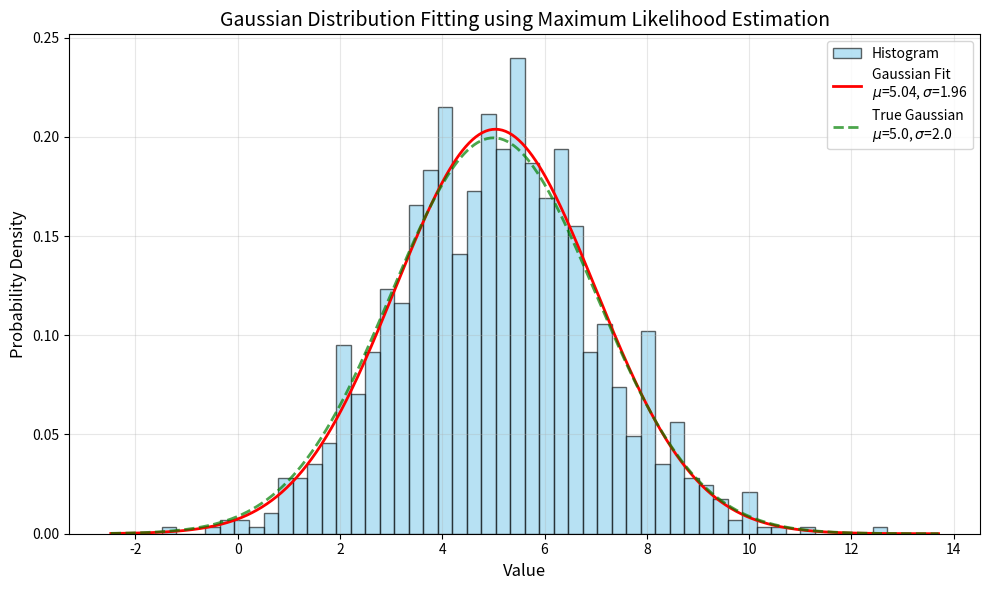

Source code (Python):
import numpy as np
import matplotlib.pyplot as plt
from scipy.optimize import minimize
from scipy.stats import norm

# Set random seed for reproducibility
np.random.seed(42)

# Parameters for the true Gaussian distribution
true_mean = 5.0
true_std = 2.0
n_samples = 1000

# Step 1: Generate random Gaussian data
def generate_gaussian_data(mean, std, n_samples):
    """Generate random numbers following a Gaussian distribution."""
    return np.random.normal(loc=mean, scale=std, size=n_samples)

# Generate the data
data = generate_gaussian_data(true_mean, true_std, n_samples)
print(f"Generated {n_samples} samples from Gaussian distribution")
print(f"True parameters: mean = {true_mean}, std = {true_std}")

# Step 2: Define Gaussian fit function
def gaussian_pdf(x, mean, std):
    """Gaussian probability density function."""
    return (1.0 / (std * np.sqrt(2 * np.pi))) * np.exp(-0.5 * ((x - mean) / std) ** 2)

# Step 3: Implement maximum likelihood fitting
def negative_log_likelihood(params, data):
    """Negative log-likelihood function for Gaussian distribution."""
    mean, std = params
    # Ensure std is positive
    if std <= 0:
        return np.inf
    # Log-likelihood for Gaussian: sum of log(pdf)
    log_likelihood = np.sum(norm.logpdf(data, loc=mean, scale=std))
    return -log_likelihood

def maximum_likelihood_fit(data):
    """Fit Gaussian parameters using maximum likelihood estimation."""
    # Initial guess: sample mean and sample standard deviation
    initial_guess = [np.mean(data), np.std(data)]
    
    # Optimize to minimize negative log-likelihood
    result = minimize(negative_log_likelihood, initial_guess, args=(data,),
                      method='Nelder-Mead')
    
    fitted_mean, fitted_std = result.x
    return fitted_mean, fitted_std, result.success

# Perform the fit
fitted_mean, fitted_std, success = maximum_likelihood_fit(data)
print(f"\nFitted parameters: mean = {fitted_mean:.4f}, std = {fitted_std:.4f}")
print(f"Fit successful: {success}")

# Step 4: Create histogram and fit curve plot
plt.figure(figsize=(10, 6))

# Plot histogram of the data
hist_counts, hist_bins, hist_patches = plt.hist(data, bins=50, density=True, 
                                                 alpha=0.6, color='skyblue', 
                                                 edgecolor='black',
                                                 label='Histogram')

# Generate x values for the smooth fit curve
x_fit = np.linspace(data.min() - 1, data.max() + 1, 500)

# Plot the fitted Gaussian curve
y_fit = gaussian_pdf(x_fit, fitted_mean, fitted_std)
plt.plot(x_fit, y_fit, 'r-', linewidth=2, label=f'Gaussian Fit\n$\mu$={fitted_mean:.2f}, $\sigma$={fitted_std:.2f}')

# Plot the true Gaussian curve for comparison
y_true = gaussian_pdf(x_fit, true_mean, true_std)
plt.plot(x_fit, y_true, 'g--', linewidth=2, alpha=0.7, label=f'True Gaussian\n$\mu$={true_mean}, $\sigma$={true_std}')

# Add labels and title
plt.xlabel('Value', fontsize=12)
plt.ylabel('Probability Density', fontsize=12)
plt.title('Gaussian Distribution Fitting using Maximum Likelihood Estimation', fontsize=14)
plt.legend(fontsize=10)
plt.grid(True, alpha=0.3)

# Step 5: Save plot as JPG file
plt.tight_layout()
plt.savefig('gaussian_fit.jpg', format='jpg', dpi=300, bbox_inches='tight')
print("\nPlot saved as 'gaussian_fit.jpg'")

plt.show()

# Print summary
print("\n" + "="*50)
print("SUMMARY")
print("="*50)
print(f"True mean: {true_mean:.4f}, Fitted mean: {fitted_mean:.4f}, Error: {abs(true_mean - fitted_mean):.4f}")
print(f"True std:  {true_std:.4f}, Fitted std:  {fitted_std:.4f}, Error: {abs(true_std - fitted_std):.4f}")
